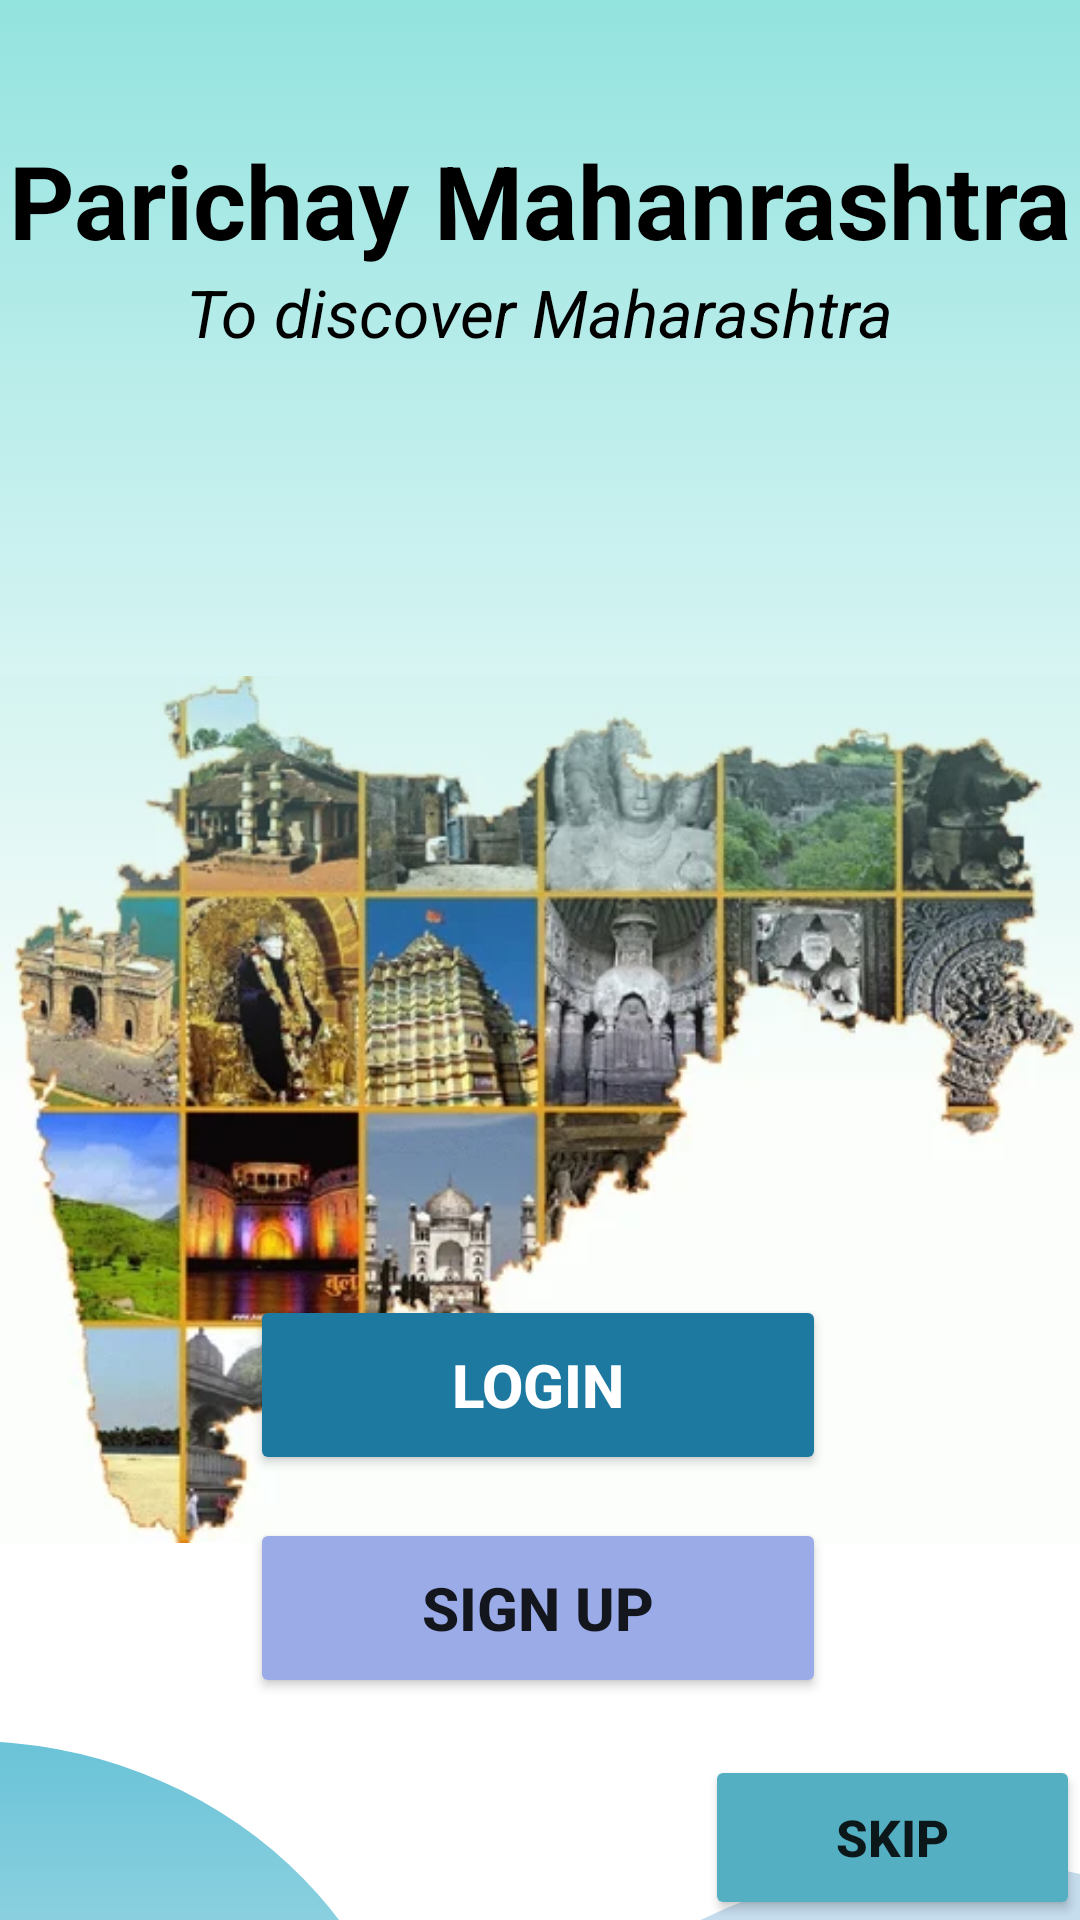

The Android layout XML behind this screen, and the referenced resources:
<!-- AndroidManifest.xml: application theme Theme.ParichayMahanRashtra -->
<!-- res/layout/activity_main2.xml -->
<?xml version="1.0" encoding="utf-8"?>
<androidx.constraintlayout.widget.ConstraintLayout xmlns:android="http://schemas.android.com/apk/res/android"
    xmlns:app="http://schemas.android.com/apk/res-auto"
    xmlns:tools="http://schemas.android.com/tools"
    android:id="@+id/container"
    android:layout_width="match_parent"
    android:layout_height="match_parent"
    android:paddingLeft="@dimen/activity_horizontal_margin"
    android:paddingTop="@dimen/activity_vertical_margin"
    android:paddingRight="@dimen/activity_horizontal_margin"
    android:paddingBottom="@dimen/activity_vertical_margin"
    tools:context=".ui.login.LoginActivity">

    <ImageView
        android:id="@+id/imageView3"
        android:layout_width="wrap_content"
        android:layout_height="wrap_content"
        android:layout_marginTop="80dp"
        android:layout_marginBottom="32dp"
        app:layout_constraintBottom_toTopOf="@+id/button"
        app:layout_constraintEnd_toEndOf="parent"
        app:layout_constraintHorizontal_bias="1.0"
        app:layout_constraintStart_toStartOf="parent"
        app:layout_constraintTop_toBottomOf="@+id/textView"
        app:layout_constraintVertical_bias="0.822"
        app:srcCompat="@drawable/maharashtra_tours" />

    <Button
        android:id="@+id/button3"
        android:layout_width="192dp"
        android:layout_height="60dp"
        android:clickable="true"
        android:fontFamily="sans-serif-medium"
        android:text="Sign up"
        android:textSize="20sp"
        android:textStyle="bold"
        app:backgroundTint="#9AABE7"
        app:cornerRadius="50dp"
        app:layout_constraintBottom_toBottomOf="parent"
        app:layout_constraintEnd_toEndOf="parent"
        app:layout_constraintHorizontal_bias="0.497"
        app:layout_constraintStart_toStartOf="parent"
        app:layout_constraintTop_toBottomOf="@+id/login"
        app:layout_constraintVertical_bias="0.161" />

    <TextView
        android:id="@+id/textView4"
        android:layout_width="426dp"
        android:layout_height="362dp"
        android:background="@drawable/box"
        app:layout_constraintBottom_toTopOf="@+id/button"
        app:layout_constraintEnd_toEndOf="parent"
        app:layout_constraintHorizontal_bias="1.0"
        app:layout_constraintStart_toStartOf="parent"
        app:layout_constraintTop_toTopOf="parent"
        app:layout_constraintVertical_bias="0.0" />

    <TextView
        android:id="@+id/textView"
        android:layout_width="wrap_content"
        android:layout_height="wrap_content"
        android:layout_marginTop="44dp"
        android:text="Parichay Mahanrashtra"
        android:textAppearance="@style/TextAppearance.AppCompat.Display1"
        android:textColor="#000000"
        android:textStyle="bold"
        app:layout_constraintBottom_toTopOf="@+id/button"
        app:layout_constraintEnd_toEndOf="parent"
        app:layout_constraintStart_toStartOf="parent"
        app:layout_constraintTop_toTopOf="parent"
        app:layout_constraintVertical_bias="0.136" />

    <TextView
        android:id="@+id/textView2"
        android:layout_width="wrap_content"
        android:layout_height="wrap_content"
        android:text="To discover Maharashtra"
        android:textAppearance="@style/TextAppearance.AppCompat.Large"
        android:textColor="#000000"
        android:textStyle="italic"
        app:layout_constraintBottom_toTopOf="@+id/button"
        app:layout_constraintEnd_toEndOf="parent"
        app:layout_constraintStart_toStartOf="parent"
        app:layout_constraintTop_toBottomOf="@+id/textView"
        app:layout_constraintVertical_bias="0.0" />

    <Button
        android:id="@+id/button4"
        android:layout_width="125dp"
        android:layout_height="55dp"
        android:fontFamily="sans-serif-medium"
        android:text="Skip"
        android:textSize="17sp"
        android:textStyle="bold"
        app:backgroundTint="#54AFC3"
        app:cornerRadius="50dp"
        app:layout_constraintBottom_toBottomOf="parent"
        app:layout_constraintEnd_toEndOf="parent"
        app:layout_constraintHorizontal_bias="1.0"
        app:layout_constraintStart_toStartOf="parent"
        app:layout_constraintTop_toTopOf="parent"
        app:layout_constraintVertical_bias="1.0" />

    <TextView
        android:id="@+id/textView5"
        android:layout_width="358dp"
        android:layout_height="324dp"
        android:layout_marginStart="140dp"
        android:layout_marginLeft="140dp"
        android:layout_marginTop="50dp"
        android:background="@drawable/circle"
        app:layout_constraintStart_toStartOf="parent"
        app:layout_constraintTop_toBottomOf="@+id/imageView3" />

    <TextView
        android:id="@+id/textView3"
        android:layout_width="302dp"
        android:layout_height="280dp"
        android:layout_marginTop="10dp"
        android:layout_marginEnd="220dp"
        android:layout_marginRight="220dp"
        android:background="@drawable/circle2"
        app:layout_constraintEnd_toEndOf="parent"
        app:layout_constraintTop_toBottomOf="@+id/imageView3" />

    <Button
        android:id="@+id/login"
        android:layout_width="192dp"
        android:layout_height="60dp"
        android:layout_gravity="start"
        android:enabled="true"
        android:fontFamily="sans-serif-medium"
        android:text="login"
        android:textColor="#FFFFFF"
        android:textSize="20sp"
        android:textStyle="bold"
        app:backgroundTint="#1D79A0"
        app:cornerRadius="50dp"
        app:layout_constraintBottom_toBottomOf="parent"
        app:layout_constraintEnd_toEndOf="parent"
        app:layout_constraintHorizontal_bias="0.497"
        app:layout_constraintStart_toStartOf="parent"
        app:layout_constraintTop_toTopOf="parent"
        app:layout_constraintVertical_bias="0.744" />


















</androidx.constraintlayout.widget.ConstraintLayout>
<!-- resources referenced by this layout -->
<resources>
  <dimen name="activity_horizontal_margin">0dp</dimen>
  <dimen name="activity_vertical_margin">0dp</dimen>
  <!-- drawable box (drawable) -->
  <?xml version="1.0" encoding="utf-8"?>
  <selector xmlns:android="http://schemas.android.com/apk/res/android">
      <item>
          <shape android:shape="rectangle">
  
                  <gradient android:type="linear" android:startColor="#93E3DF" android:angle="-90"  >
                  </gradient>
  
  
  
          </shape>
  
      </item>
  
  </selector>
  <!-- drawable circle (drawable) -->
  <?xml version="1.0" encoding="utf-8"?>
  <selector xmlns:android="http://schemas.android.com/apk/res/android">
  <item>
      <shape android:shape="oval">
          <solid android:color="#C6DDEE">
  
          </solid>
  
      </shape>
  </item>
  </selector>
  <!-- drawable circle2 (drawable) -->
  <?xml version="1.0" encoding="utf-8"?>
  <selector xmlns:android="http://schemas.android.com/apk/res/android">
      <item>
          <shape android:shape="oval">
             <gradient android:type="linear" android:startColor="#6AC3D7" android:angle="-90">
  
             </gradient>
      </shape>
  </item>
  </selector>
  <!-- drawable maharashtra_tours: webp bitmap (drawable, 39550 bytes) -->
  <style name="Theme.ParichayMahanRashtra" parent="Theme.MaterialComponents.DayNight.NoActionBar">
          
          <item name="colorPrimary">@color/black</item>
          <item name="colorPrimaryVariant">@color/black</item>
          <item name="colorOnPrimary">@color/white</item>
          
          <item name="colorSecondary">@color/teal_200</item>
          <item name="colorSecondaryVariant">@color/teal_700</item>
          <item name="colorOnSecondary">@color/black</item>
          
          <item name="android:statusBarColor" tools:targetApi="21">?attr/colorPrimaryVariant</item>
          
      </style>
  <!-- not gathered from this repository: default colours our renderer supplied (Android Studio template values) -->
  <color name="teal_200">#FF03DAC5</color>
  <color name="teal_700">#FF018786</color>
  <color name="black">#FF000000</color>
  <color name="white">#FFFFFFFF</color>
</resources>
